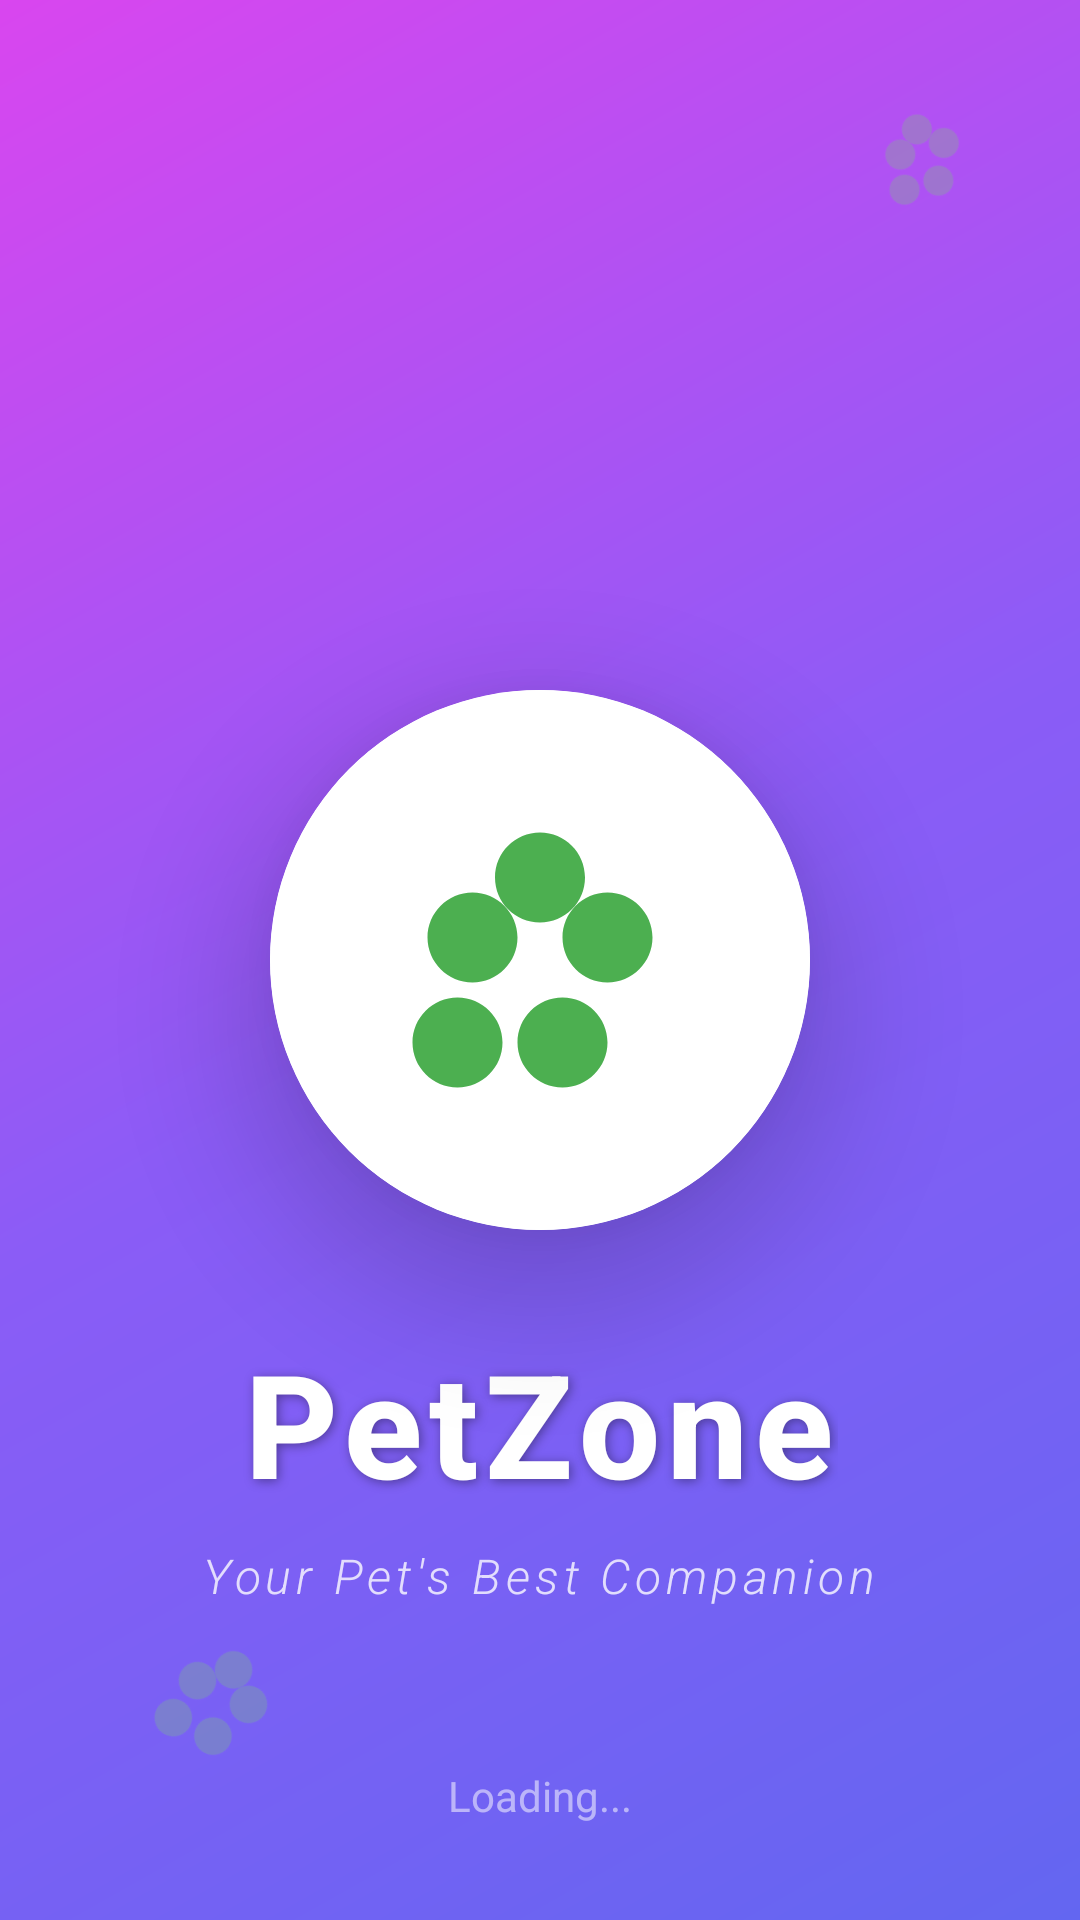

Android layout source for this screen:
<!-- AndroidManifest.xml: activity theme Theme.PetZoneApplication.NoActionBar -->
<!-- res/layout/activity_splash.xml -->
<?xml version="1.0" encoding="utf-8"?>
<RelativeLayout xmlns:android="http://schemas.android.com/apk/res/android"
    android:layout_width="match_parent"
    android:layout_height="match_parent"
    android:background="@drawable/splash_gradient">

    
    <androidx.cardview.widget.CardView
        xmlns:app="http://schemas.android.com/apk/res-auto"
        android:id="@+id/logoCard"
        android:layout_width="180dp"
        android:layout_height="180dp"
        android:layout_centerInParent="true"
        android:layout_marginTop="-80dp"
        app:cardCornerRadius="90dp"
        app:cardElevation="24dp"
        android:elevation="24dp">

        <RelativeLayout
            android:layout_width="match_parent"
            android:layout_height="match_parent"
            android:background="@android:color/white">

            <ImageView
                android:id="@+id/logo"
                android:layout_width="120dp"
                android:layout_height="120dp"
                android:layout_centerInParent="true"
                android:src="@drawable/ic_paw"
                android:tint="@color/primary" />

        </RelativeLayout>

    </androidx.cardview.widget.CardView>

    
    <TextView
        android:id="@+id/appName"
        android:layout_width="wrap_content"
        android:layout_height="wrap_content"
        android:layout_below="@id/logoCard"
        android:layout_centerHorizontal="true"
        android:layout_marginTop="32dp"
        android:text="PetZone"
        android:textColor="@android:color/white"
        android:textSize="48sp"
        android:textStyle="bold"
        android:fontFamily="sans-serif-medium"
        android:letterSpacing="0.05"
        android:shadowColor="#60000000"
        android:shadowDx="2"
        android:shadowDy="2"
        android:shadowRadius="8" />

    
    <TextView
        android:id="@+id/tagline"
        android:layout_width="wrap_content"
        android:layout_height="wrap_content"
        android:layout_below="@id/appName"
        android:layout_centerHorizontal="true"
        android:layout_marginTop="8dp"
        android:text="Your Pet's Best Companion"
        android:textColor="#E0FFFFFF"
        android:textSize="16sp"
        android:textStyle="italic"
        android:fontFamily="sans-serif-light"
        android:letterSpacing="0.1"
        android:alpha="0.9" />

    
    <ImageView
        android:layout_width="40dp"
        android:layout_height="40dp"
        android:layout_alignParentTop="true"
        android:layout_alignParentEnd="true"
        android:layout_margin="32dp"
        android:src="@drawable/ic_paw"
        android:tint="#40FFFFFF"
        android:rotation="-15"
        android:alpha="0.3" />

    <ImageView
        android:layout_width="50dp"
        android:layout_height="50dp"
        android:layout_alignParentBottom="true"
        android:layout_alignParentStart="true"
        android:layout_margin="48dp"
        android:src="@drawable/ic_paw"
        android:tint="#40FFFFFF"
        android:rotation="25"
        android:alpha="0.3" />

    
    <TextView
        android:layout_width="wrap_content"
        android:layout_height="wrap_content"
        android:layout_alignParentBottom="true"
        android:layout_centerHorizontal="true"
        android:layout_marginBottom="32dp"
        android:text="Loading..."
        android:textColor="#C0FFFFFF"
        android:textSize="14sp"
        android:alpha="0.7" />

</RelativeLayout>
<!-- resources referenced by this layout -->
<resources>
  <color name="primary">#4CAF50</color>
  <!-- drawable ic_paw (drawable) -->
  <vector xmlns:android="http://schemas.android.com/apk/res/android"
      android:width="24dp"
      android:height="24dp"
      android:viewportWidth="24"
      android:viewportHeight="24">
      <path
          android:fillColor="#FF4CAF50"
          android:pathData="M4.5,10.5C4.5,12.15 5.85,13.5 7.5,13.5C9.15,13.5 10.5,12.15 10.5,10.5C10.5,8.85 9.15,7.5 7.5,7.5C5.85,7.5 4.5,8.85 4.5,10.5M13.5,10.5C13.5,12.15 14.85,13.5 16.5,13.5C18.15,13.5 19.5,12.15 19.5,10.5C19.5,8.85 18.15,7.5 16.5,7.5C14.85,7.5 13.5,8.85 13.5,10.5M10.5,17.5C10.5,19.15 11.85,20.5 13.5,20.5C15.15,20.5 16.5,19.15 16.5,17.5C16.5,15.85 15.15,14.5 13.5,14.5C11.85,14.5 10.5,15.85 10.5,17.5M3.5,17.5C3.5,19.15 4.85,20.5 6.5,20.5C8.15,20.5 9.5,19.15 9.5,17.5C9.5,15.85 8.15,14.5 6.5,14.5C4.85,14.5 3.5,15.85 3.5,17.5M12,3.5C10.34,3.5 9,4.84 9,6.5C9,8.16 10.34,9.5 12,9.5C13.66,9.5 15,8.16 15,6.5C15,4.84 13.66,3.5 12,3.5Z"/>
  </vector>
  <!-- drawable splash_gradient (drawable) -->
  <?xml version="1.0" encoding="utf-8"?>
  <shape xmlns:android="http://schemas.android.com/apk/res/android">
      <gradient
          android:angle="135"
          android:startColor="#6366F1"
          android:centerColor="#8B5CF6"
          android:endColor="#D946EF"
          android:type="linear" />
  </shape>
  <style name="Theme.PetZoneApplication.NoActionBar">
          <item name="windowActionBar">false</item>
          <item name="windowNoTitle">true</item>
      </style>
</resources>
